Photos from the image-classification dataset "Fold0" in the GitHub repository NahumFGz/split-images-dataset. Its 2 classes are: glaucoma, normal.

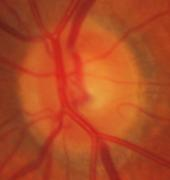
Label: glaucoma

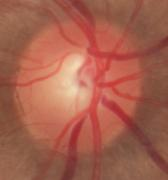
Label: normal

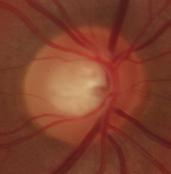
Label: glaucoma

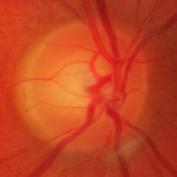
Label: normal

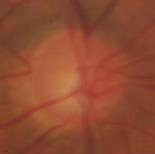
Label: glaucoma

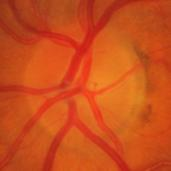
Label: normal
